Run: headless pygame with SDL's dummy video driver; simulated clock (each Clock.tick advances the game by its frame time, no real sleeping); random seed 0; keys injected as events and as key.get_pressed() state; no mouse input.
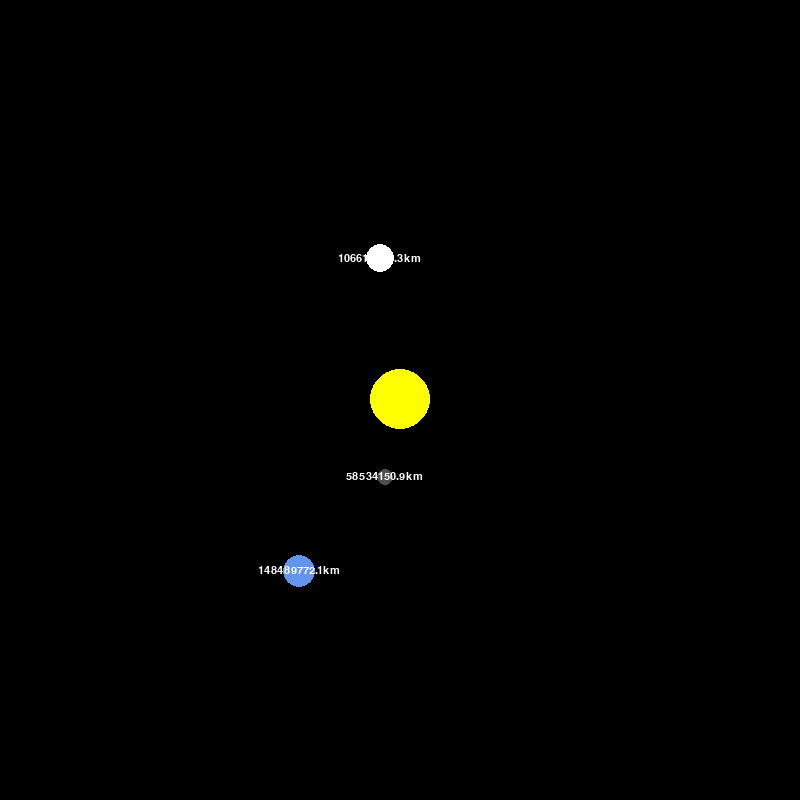
Frame 1 of 4 · flips 1–60 · no input
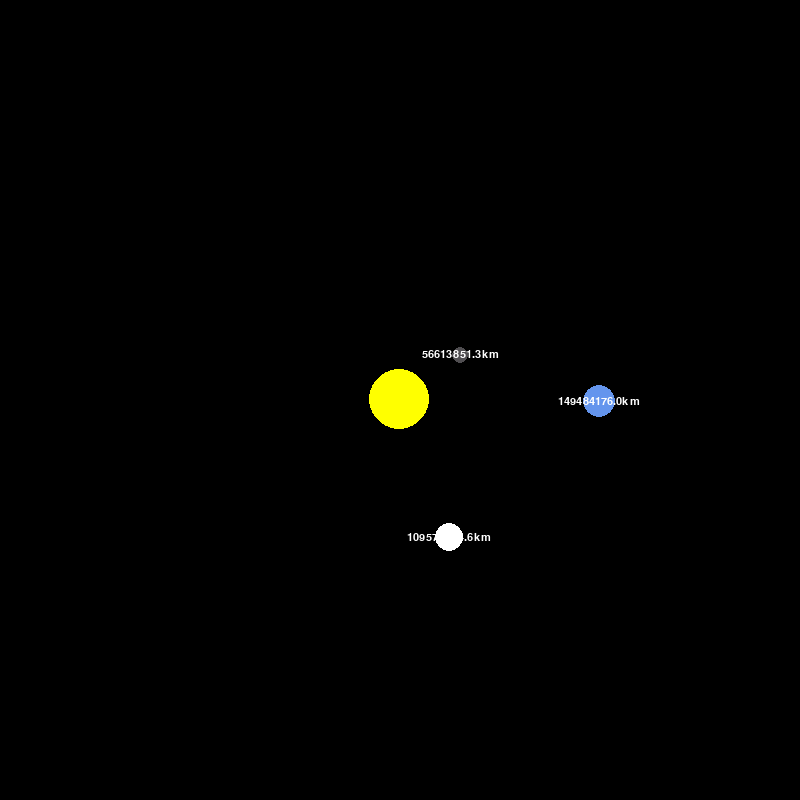
Frame 2 of 4 · flips 61–180 · tapped SPACE, RETURN · held RIGHT (→), D
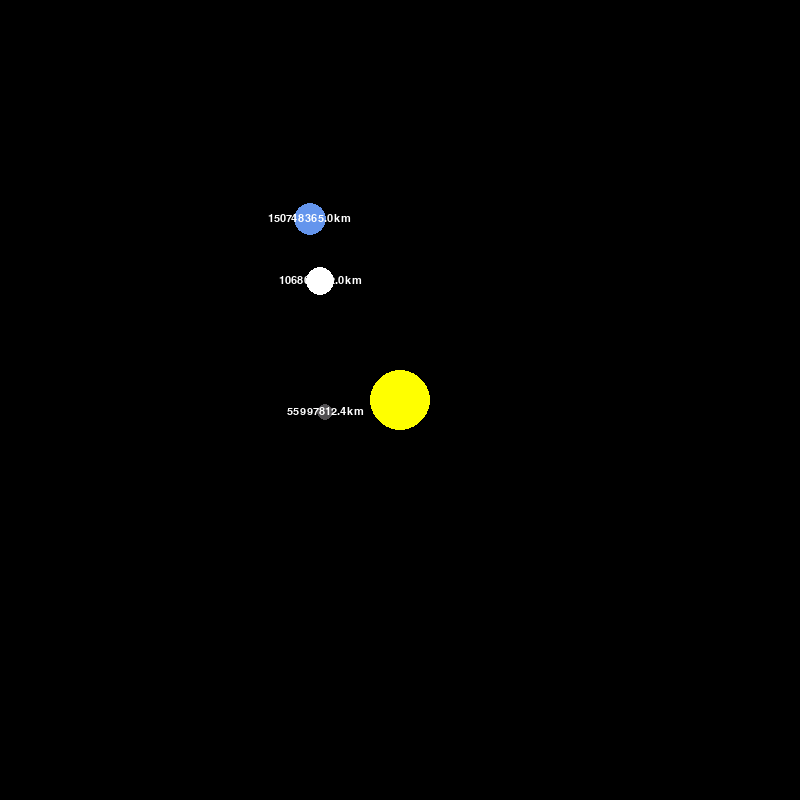
Frame 3 of 4 · flips 181–300 · held DOWN (↓), S
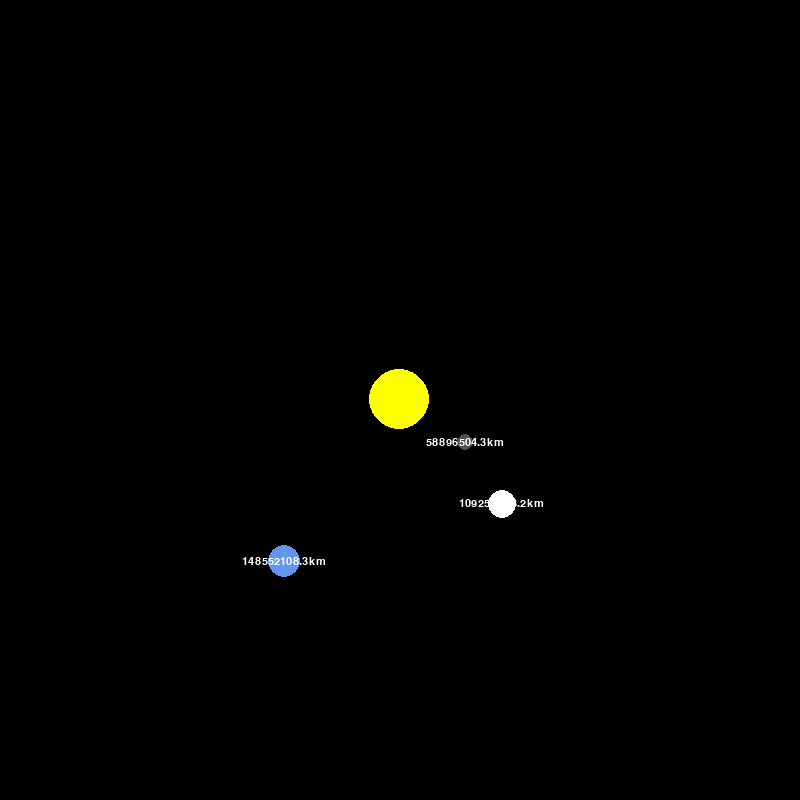
Frame 4 of 4 · flips 301–420 · held LEFT (←), A, UP (↑), W

The pygame program that drew these frames:

#Importar modulos necessarios
import pygame
import math
pygame.init()

#Definir janela
window = pygame.display.set_mode((800, 800))
pygame.display.set_caption("Simulador de planetas")
font = pygame.font.SysFont("calibri", 16)

#Definir cores RGB
WHITE = (255, 255, 255)
YELLOW = (255, 255, 0)
BLUE = (100, 149, 237)
RED = (188, 39, 50)
DARK_GREY = (80, 78, 81)

#Definir classe planeta
class Planet:
	unidade_astronomica = 149.6e6 * 1000
	G = 6.67428e-11 #constante de gravitacao
	escala_geometrica = 200 / unidade_astronomica 
	escala_temporal = 3600*24 

	def __init__(self, x, y, radius, color, mass):
		self.x = x
		self.y = y
		self.radius = radius
		self.color = color
		self.mass = mass

		self.orbit = []
		self.sun = False
		self.distance_to_sun = 0

		self.x_vel = 0
		self.y_vel = 0

	def draw(self, win):
		x = self.x * self.escala_geometrica + 800 / 2
		y = self.y * self.escala_geometrica + 800 / 2

		pygame.draw.circle(win, self.color, (x, y), self.radius)
		
		if not self.sun:
			distance_text = font.render(f"{round(self.distance_to_sun/1000, 1)}km", 1, WHITE)
			win.blit(distance_text, (x - distance_text.get_width()/2, y - distance_text.get_height()/2))

	#recebe dois planetas e retorna as componentes da forca de gravitacao
	def attraction(self, other):
		other_x = other.x
		other_y = other.y
		distance_x = other_x - self.x
		distance_y = other_y - self.y
		distance = math.sqrt(distance_x ** 2 + distance_y ** 2) #pitagoras

		if other.sun:
			self.distance_to_sun = distance

		force = self.G * self.mass * other.mass / distance**2 #lei da gravitacao
		theta = math.atan2(distance_y, distance_x)
		force_x = math.cos(theta) * force
		force_y = math.sin(theta) * force
		return force_x, force_y

	def update_position(self, planets):
		total_fx = 0
		total_fy = 0

		for planet in planets:
			if self == planet:
				continue #nao calcular forca com o proprio planeta

			fx, fy = self.attraction(planet)
			total_fx += fx
			total_fy += fy

		#F = ma, v = at, x = vt
		self.x_vel += total_fx / self.mass * self.escala_temporal
		self.y_vel += total_fy / self.mass * self.escala_temporal
		self.x += self.x_vel * self.escala_temporal
		self.y += self.y_vel * self.escala_temporal
		self.orbit.append((self.x, self.y))

#Game loop
def main():
	run = True
	clock = pygame.time.Clock()

	#instanciar planetas
	sun = Planet(0, 0, 30, YELLOW, 1.98892 * 10**30)
	sun.sun = True
	earth = Planet(-1 * Planet.unidade_astronomica, 0, 16, BLUE, 5.9742 * 10**24)
	earth.y_vel = 29.783 * 1000 
	mercury = Planet(0.387 * Planet.unidade_astronomica, 0, 8, DARK_GREY, 3.30 * 10**23)
	mercury.y_vel = -47.4 * 1000
	venus = Planet(0.723 * Planet.unidade_astronomica, 0, 14, WHITE, 4.8685 * 10**24)
	venus.y_vel = -35.02 * 1000
	planets = [sun, earth, mercury, venus]

	while run == True:
		clock.tick(60)
		window.fill((0, 0, 0))

		for event in pygame.event.get():
			if event.type == pygame.QUIT:
				run = False

		for planet in planets:
			planet.update_position(planets)
			planet.draw(window)

		pygame.display.update()

	pygame.quit()


main()
